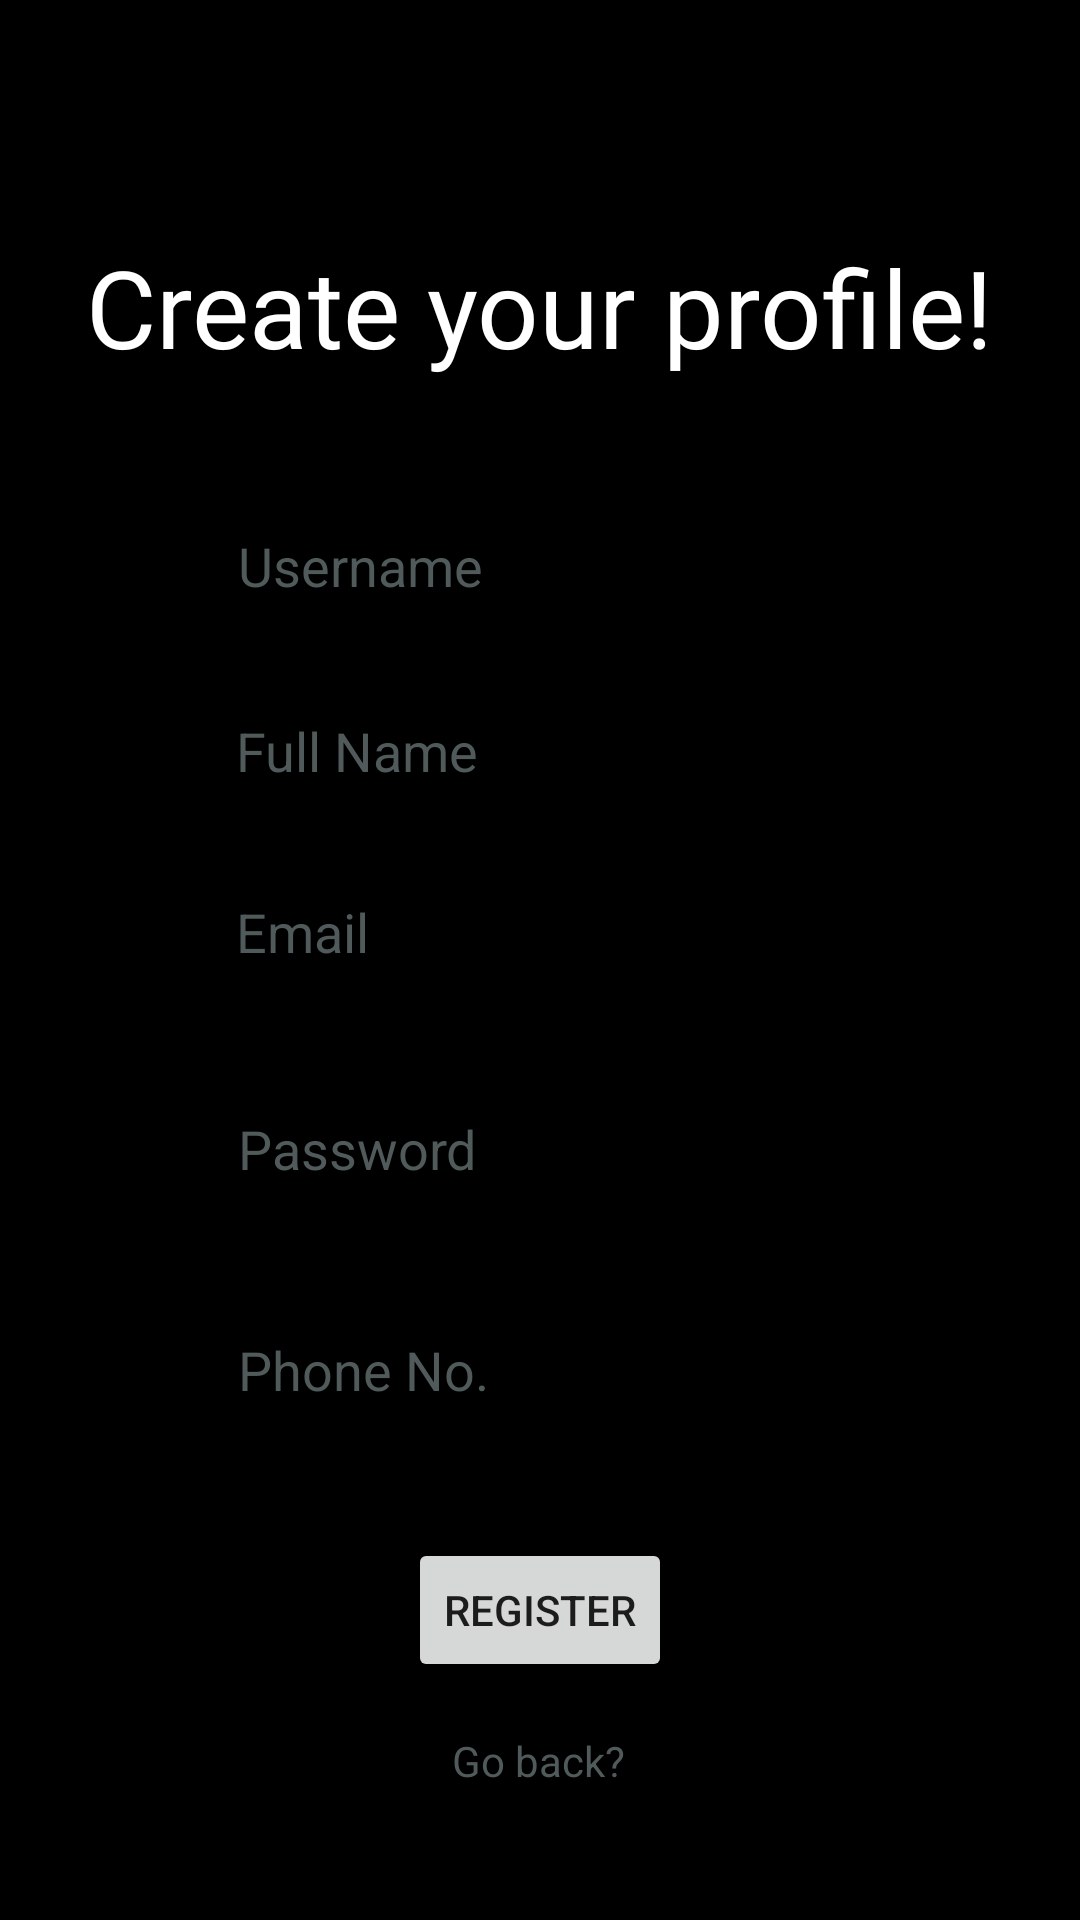

Layout XML and referenced resources for this Android screen:
<!-- AndroidManifest.xml: application theme Theme.DataProfileDisplay -->
<!-- res/layout/activity_register.xml -->
<?xml version="1.0" encoding="utf-8"?>
<androidx.constraintlayout.widget.ConstraintLayout xmlns:android="http://schemas.android.com/apk/res/android"
    xmlns:app="http://schemas.android.com/apk/res-auto"
    xmlns:tools="http://schemas.android.com/tools"
    android:layout_width="match_parent"
    android:layout_height="match_parent"
    android:background="@color/black"
    tools:context=".RegisterActivity">


    <TextView
        android:id="@+id/tvHeadingRegister"
        android:layout_width="wrap_content"
        android:layout_height="wrap_content"
        android:fontFamily="@font/aladin"
        android:text="Create your profile!"
        android:textColor="@color/design_default_color_on_primary"
        android:textSize="36sp"
        app:layout_constraintBottom_toBottomOf="parent"
        app:layout_constraintEnd_toEndOf="parent"
        app:layout_constraintHorizontal_bias="0.498"
        app:layout_constraintStart_toStartOf="parent"
        app:layout_constraintTop_toTopOf="parent"
        app:layout_constraintVertical_bias="0.132" />

    <EditText
        android:id="@+id/etUsernameRegister"
        android:layout_width="wrap_content"
        android:layout_height="wrap_content"
        android:ems="10"
        android:hint="Username"
        android:inputType="textPersonName"
        android:textColor="@color/design_default_color_on_primary"
        android:textColorHint="@color/grey"
        app:layout_constraintBottom_toBottomOf="parent"
        app:layout_constraintEnd_toEndOf="parent"
        app:layout_constraintHorizontal_bias="0.502"
        app:layout_constraintStart_toStartOf="parent"
        app:layout_constraintTop_toBottomOf="@+id/tvHeadingRegister"
        app:layout_constraintVertical_bias="0.085" />

    <EditText
        android:id="@+id/etEmailRegister"
        android:layout_width="wrap_content"
        android:layout_height="wrap_content"
        android:ems="10"
        android:hint="Email"
        android:inputType="textEmailAddress"
        android:textColor="@color/design_default_color_on_primary"
        android:textColorHint="@color/grey"
        app:layout_constraintBottom_toBottomOf="parent"
        app:layout_constraintEnd_toEndOf="parent"
        app:layout_constraintHorizontal_bias="0.497"
        app:layout_constraintStart_toStartOf="parent"
        app:layout_constraintTop_toBottomOf="@+id/etFullNameRegister"
        app:layout_constraintVertical_bias="0.058" />

    <EditText
        android:id="@+id/etPasswordRegister"
        android:layout_width="wrap_content"
        android:layout_height="wrap_content"
        android:ems="10"
        android:hint="Password"
        android:inputType="textPassword"
        android:textColor="@color/design_default_color_on_primary"
        android:textColorHint="@color/grey"
        app:layout_constraintBottom_toBottomOf="parent"
        app:layout_constraintEnd_toEndOf="parent"
        app:layout_constraintHorizontal_bias="0.502"
        app:layout_constraintStart_toStartOf="parent"
        app:layout_constraintTop_toBottomOf="@+id/etEmailRegister"
        app:layout_constraintVertical_bias="0.115" />

    <EditText
        android:id="@+id/etPhoneRegister"
        android:layout_width="wrap_content"
        android:layout_height="wrap_content"
        android:ems="10"
        android:inputType="phone"
        android:hint="Phone No."
        android:textColor="@color/design_default_color_on_primary"
        android:textColorHint="@color/grey"
        app:layout_constraintBottom_toBottomOf="parent"
        app:layout_constraintEnd_toEndOf="parent"
        app:layout_constraintHorizontal_bias="0.502"
        app:layout_constraintStart_toStartOf="parent"
        app:layout_constraintTop_toBottomOf="@+id/etPasswordRegister"
        app:layout_constraintVertical_bias="0.164" />

    <Button
        android:id="@+id/btnRegisterRegister"
        android:layout_width="wrap_content"
        android:layout_height="wrap_content"
        android:text="Register"
        app:layout_constraintBottom_toBottomOf="parent"
        app:layout_constraintEnd_toEndOf="parent"
        app:layout_constraintStart_toStartOf="parent"
        app:layout_constraintTop_toBottomOf="@+id/etPhoneRegister"
        app:layout_constraintVertical_bias="0.318" />

    <TextView
        android:id="@+id/tvBackRegister"
        android:layout_width="wrap_content"
        android:layout_height="wrap_content"
        android:text="Go back?"
        android:textColor="@color/grey"
        app:layout_constraintBottom_toBottomOf="parent"
        app:layout_constraintEnd_toEndOf="parent"
        app:layout_constraintHorizontal_bias="0.498"
        app:layout_constraintStart_toStartOf="parent"
        app:layout_constraintTop_toBottomOf="@+id/btnRegisterRegister"
        app:layout_constraintVertical_bias="0.275" />

    <EditText
        android:id="@+id/etFullNameRegister"
        android:layout_width="wrap_content"
        android:layout_height="wrap_content"
        android:ems="10"
        android:hint="Full Name"
        android:inputType="textPersonName"
        android:textColor="@color/white"
        android:textColorHint="@color/grey"
        app:layout_constraintBottom_toBottomOf="parent"
        app:layout_constraintEnd_toEndOf="parent"
        app:layout_constraintHorizontal_bias="0.497"
        app:layout_constraintStart_toStartOf="parent"
        app:layout_constraintTop_toBottomOf="@+id/etUsernameRegister"
        app:layout_constraintVertical_bias="0.052" />

</androidx.constraintlayout.widget.ConstraintLayout>
<!-- resources referenced by this layout -->
<resources>
  <color name="black">#FF000000</color>
  <color name="grey">#515A5A </color>
  <color name="white">#FFFFFFFF</color>
  <style name="Theme.DataProfileDisplay" parent="Theme.MaterialComponents.DayNight.NoActionBar">
          
          <item name="colorPrimary">@color/teal_200</item>
          <item name="colorPrimaryVariant">@color/teal_700</item>
          <item name="colorOnPrimary">@color/black</item>
          
          <item name="colorSecondary">@color/green_200</item>
          <item name="colorSecondaryVariant">@color/green_500</item>
          <item name="colorOnSecondary">@color/black</item>
          
          <item name="android:statusBarColor" tools:targetApi="l">?attr/colorPrimaryVariant</item>
          
      </style>
  <color name="teal_200">#FF03DAC5</color>
  <color name="teal_700">#FF018786</color>
  <color name="green_200">#27AE60</color>
  <color name="green_500">#196F3D </color>
</resources>
